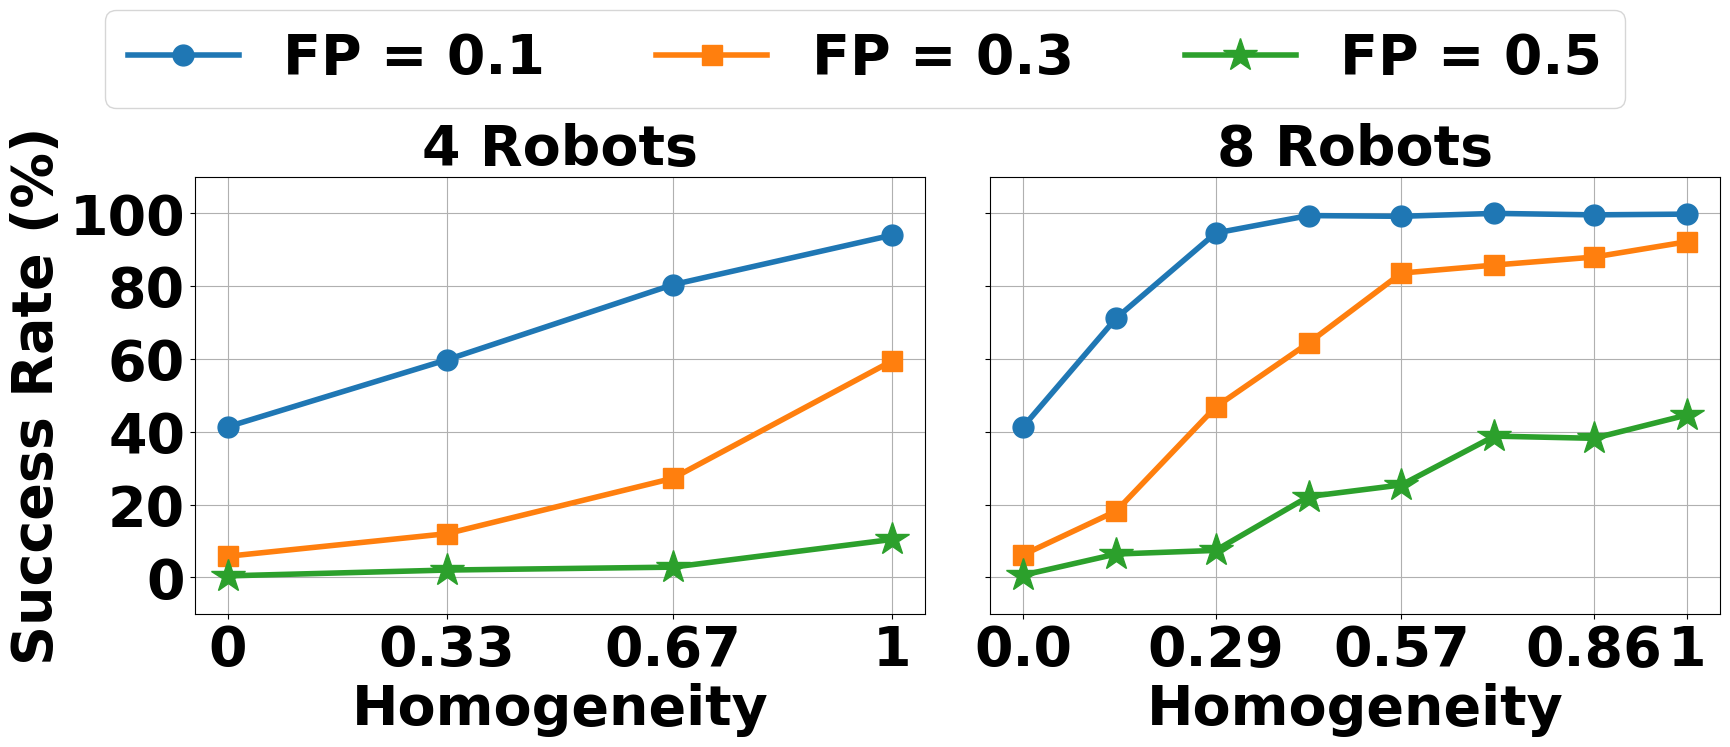

Reproduce this figure in Python.
import matplotlib.pyplot as plt
import matplotlib
matplotlib.rcParams['font.family'] = 'Times New Roman'
matplotlib.rcParams['font.size'] = 30
matplotlib.rcParams['mathtext.fontset'] = 'stix'

font1 = {'family': 'Times New Roman', 'color': 'Black', 'weight': 'bold', 'size': 40}  # normal
font2 = {'family': 'Times New Roman', 'size': 40, 'weight': 'bold'}  # label
font3 = {'family': 'Times New Roman', 'size': 40, 'weight': 'bold'}  # legend
font4 = {'family': 'Times New Roman', 'color': 'Black', 'weight': 'bold', 'size': 38}

# Data 1
# heterogeneity_1 = [0.75,0.5,0.25,0]


heterogeneity_1 = [1, 0.67, 0.33,0]
heterogeneity_1=heterogeneity_1[::-1]
success_0_1_1 = [41.4, 59.8, 80.4, 94]
success_0_3_1 = [5.8, 12, 27.2, 59.4]
success_0_5_1 = [0.4, 2, 2.8, 10.4]

# success_0_1_1 = [42, 66, 91, 97]
# success_0_3_1 = [6, 17, 33, 44]
# success_0_5_1 = [2, 2, 3, 12]

# success_0_1_1 = [42, 77, 97, 98]
# success_0_3_1 = [4, 25, 48, 55]
# success_0_5_1 = [0, 2, 4, 14]

# Data 2
# heterogeneity_2 = [0.875, 0.75, 0.625, 0.5, 0.375, 0.25, 0.125, 0] # [1 - x for x in original_list]
step = 1 / 7
heterogeneity_2 = [round(i * step, 2) for i in range(8)]
heterogeneity_2[-1] = int(heterogeneity_2[-1])
# heterogeneity_2 = heterogeneity_2[::-1]

success_0_1_2 = [41.4, 71.2, 94.6, 99.4, 99.2, 100, 99.6, 99.8]
success_0_3_2 = [6.2, 18.2, 46.8, 64.4, 83.6, 85.8, 88, 92.2]
success_0_5_2 = [0.6, 6.4, 7.4, 22.2, 25.4, 38.8, 38.2, 44.6]

# success_0_1_2 = [41, 72, 98, 98, 99, 100, 100, 100]
# success_0_3_2 = [5, 21, 43, 76, 80, 86, 90, 93]
# success_0_5_2 = [1, 6, 14, 15, 36, 31, 44, 45]


# success_0_1_2 = [42, 80, 97, 99, 100, 100, 100, 100]
# success_0_3_2 = [4, 42, 56, 78, 86, 82, 93, 94]
# success_0_5_2 = [1, 7, 10, 28, 47, 35, 42, 51]

fig, (ax1, ax2) = plt.subplots(1, 2, figsize=(18, 8), sharey=True)

# Plot 1
line1, = ax1.plot(heterogeneity_1, success_0_1_1, marker='o', label='FP = 0.1', linewidth=4, markersize=15)
line2, = ax1.plot(heterogeneity_1, success_0_3_1, marker='s', label='FP = 0.3', linewidth=4, markersize=15)
line3, = ax1.plot(heterogeneity_1, success_0_5_1, marker='*', label='FP = 0.5', linewidth=4, markersize=25)

ax1.set_xlabel('Homogeneity', fontdict=font2)
ax1.set_ylabel('Success Rate (%)', fontdict=font2)
ax1.set_xticks(heterogeneity_1)
ax1.set_xticklabels(heterogeneity_1, fontsize=40, fontfamily='Times New Roman', fontweight='bold')
ax1.tick_params(axis='x', labelsize=40)
ax1.tick_params(axis='y', labelsize=40)
# Adjust y-axis limits to leave some space below 0 and above 100
ax1.set_ylim(-10, 110)
ax1.set_yticks([0, 20, 40, 60, 80, 100])
ax1.set_yticklabels([0, 20, 40, 60, 80, 100], fontsize=40, fontfamily='Times New Roman', fontweight='bold')

# ax1.set_yticks(range(0, 120, 20))
# ax1.set_yticklabels(ax1.get_yticks(), fontsize=40, fontfamily='Times New Roman', fontweight='bold')
ax1.grid(True)
ax1.set_title('4 Robots', fontdict=font2)

# Plot 2
line4, = ax2.plot(heterogeneity_2, success_0_1_2, marker='o', label='FP = 0.1', linewidth=4, markersize=15)
line5, = ax2.plot(heterogeneity_2, success_0_3_2, marker='s', label='FP = 0.3', linewidth=4, markersize=15)
line6, = ax2.plot(heterogeneity_2, success_0_5_2, marker='*', label='FP = 0.5', linewidth=4, markersize=25)

ax2.set_xlabel('Homogeneity', fontdict=font2)
ax2.set_xticks(heterogeneity_2[0:7:2]+[heterogeneity_2[-1]])
ax2.set_xticklabels(heterogeneity_2[0:7:2]+[heterogeneity_2[-1]], fontsize=40, fontfamily='Times New Roman', fontweight='bold')
ax2.tick_params(axis='x', labelsize=40)

ax2.set_yticklabels(ax2.get_yticks(), fontsize=40, fontfamily='Times New Roman', fontweight='bold')
ax2.grid(True)
ax2.set_title('8 Robots', fontdict=font2)

# Shared legend
# Shared legend
fig.legend(handles=[line1, line2, line3], loc='upper center', bbox_to_anchor=(0.5, 1), prop=font3, ncol=3)

# Adjust layout
plt.tight_layout(rect=[0, 0, 1, 0.88])

# Save figure as PDF
plt.savefig('exp-robust-combined.pdf')

# Show plot
plt.show()
